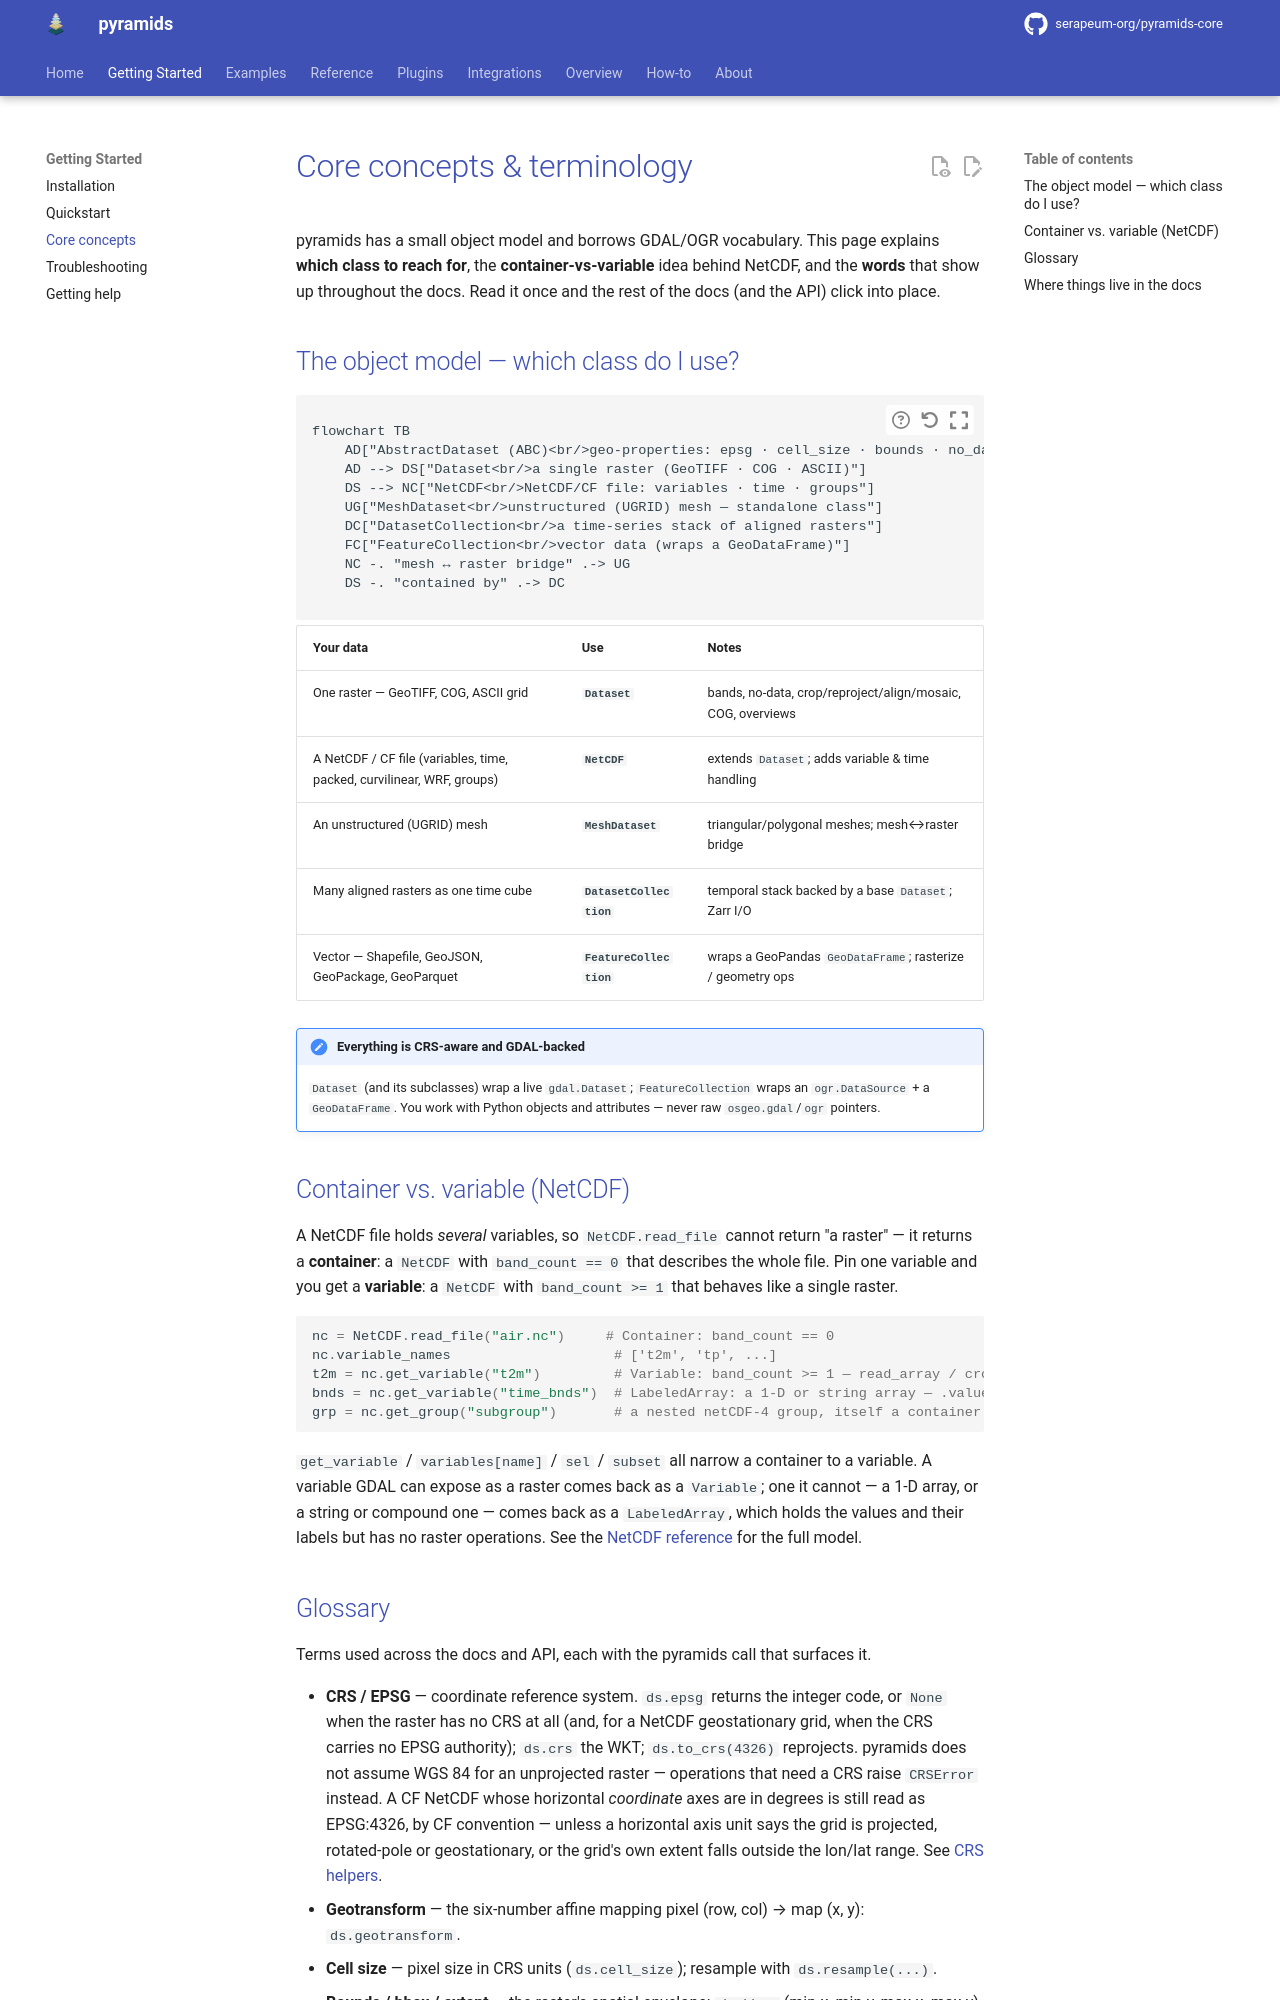

repository: serapeum-org/pyramids-core · page: 0.78.0/concepts/index.html · generator: mkdocs

# Core concepts & terminology

pyramids has a small object model and borrows GDAL/OGR vocabulary. This page explains **which class to reach
for**, the **container-vs-variable** idea behind NetCDF, and the **words** that show up throughout the docs. Read
it once and the rest of the docs (and the API) click into place.

## The object model — which class do I use?

```mermaid
flowchart TB
    AD["AbstractDataset (ABC)<br/>geo-properties: epsg · cell_size · bounds · no_data"]
    AD --> DS["Dataset<br/>a single raster (GeoTIFF · COG · ASCII)"]
    DS --> NC["NetCDF<br/>NetCDF/CF file: variables · time · groups"]
    UG["MeshDataset<br/>unstructured (UGRID) mesh — standalone class"]
    DC["DatasetCollection<br/>a time-series stack of aligned rasters"]
    FC["FeatureCollection<br/>vector data (wraps a GeoDataFrame)"]
    NC -. "mesh ↔ raster bridge" .-> UG
    DS -. "contained by" .-> DC
```

| Your data | Use | Notes |
|-----------|-----|-------|
| One raster — GeoTIFF, COG, ASCII grid | **`Dataset`** | bands, no-data, crop/reproject/align/mosaic, COG, overviews |
| A NetCDF / CF file (variables, time, packed, curvilinear, WRF, groups) | **`NetCDF`** | extends `Dataset`; adds variable & time handling |
| An unstructured (UGRID) mesh | **`MeshDataset`** | triangular/polygonal meshes; mesh↔raster bridge |
| Many aligned rasters as one time cube | **`DatasetCollection`** | temporal stack backed by a base `Dataset`; Zarr I/O |
| Vector — Shapefile, GeoJSON, GeoPackage, GeoParquet | **`FeatureCollection`** | wraps a GeoPandas `GeoDataFrame`; rasterize / geometry ops |

!!! note "Everything is CRS-aware and GDAL-backed"
    `Dataset` (and its subclasses) wrap a live `gdal.Dataset`; `FeatureCollection` wraps an `ogr.DataSource` +
    a `GeoDataFrame`. You work with Python objects and attributes — never raw `osgeo.gdal`/`ogr` pointers.

## Container vs. variable (NetCDF)

A NetCDF file holds *several* variables, so `NetCDF.read_file` cannot return "a raster" — it returns a
**container**: a `NetCDF` with `band_count == 0` that describes the whole file. Pin one variable and you get a
**variable**: a `NetCDF` with `band_count >= 1` that behaves like a single raster.

```python
nc = NetCDF.read_file("air.nc")     # Container: band_count == 0
nc.variable_names                    # ['t2m', 'tp', ...]
t2m = nc.get_variable("t2m")         # Variable: band_count >= 1 — read_array / crop / plot / to_file
bnds = nc.get_variable("time_bnds")  # LabeledArray: a 1-D or string array — .values / .dims / .unit
grp = nc.get_group("subgroup")       # a nested netCDF-4 group, itself a container
```

`get_variable` / `variables[name]` / `sel` / `subset` all narrow a container to a variable. A variable GDAL can
expose as a raster comes back as a `Variable`; one it cannot — a 1-D array, or a string or compound one — comes
back as a `LabeledArray`, which holds the values and their labels but has no raster operations. See the
[NetCDF reference](reference/netcdf/index.md) for the full model.
